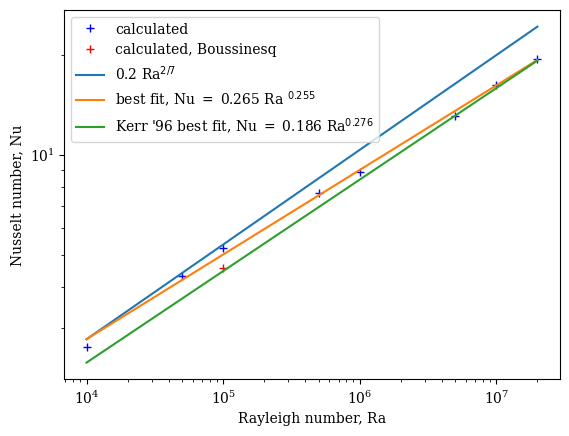

Write the Python code that produced this figure.
#!/usr/bin/env python
# -*- coding: utf-8 -*-
#  

from __future__ import print_function
from __future__ import division

import numpy as np
import matplotlib.pyplot as plt
import os   # for setting working directory
import operator

# Set figure font globally to serif
plt.rcParams["font.family"] = "serif"

# Change default figure DPI; remove for lower DPI displays (default = 100dpi)
plt.rcParams["figure.dpi"] = 250 

def main():
    Ra = np.array( [1e+04,5e+04,1e+05,5e+05,1e+06,5e+06,1e+07,2e+07] )
    Ra27 = np.power(Ra, 2/7)
    NuBouss = np.array( [0,0,4.57,0,0,0,0,0] )
    Nu = np.array( [2.64,4.32,5.23,7.70,8.90,13.11,16.24,19.44] )
    # least squares fit
    bestFitCoeffs = np.polyfit(np.log(Ra), np.log(Nu), deg=1)
    logFit = np.poly1d(bestFitCoeffs)
    linFit = lambda x: np.exp(logFit(np.log(x)))
    print("best fit line, Nu = %.3f Ra^%.3f$" % (np.exp(bestFitCoeffs[1]),bestFitCoeffs[0]))
    
    plt.figure()
    plt.loglog(Ra,Nu, "b+", label=r"calculated")
    plt.loglog(Ra[2],NuBouss[2], "r+", label=r"calculated, Boussinesq")
    plt.loglog(Ra,0.2*Ra27, label=r"0.2 Ra$^{2/7}$")
    plt.loglog(Ra,linFit(Ra), label="best fit, Nu $=$ %.3f Ra $^{%.3f}$" % (np.exp(bestFitCoeffs[1]),bestFitCoeffs[0]) )
    plt.loglog(Ra, 0.186*np.power(Ra,0.276), label="Kerr '96 best fit, Nu $=$ 0.186 Ra$^{0.276}$")
    plt.xlabel(r"Rayleigh number, Ra")
    plt.ylabel(r"Nusselt number, Nu")
    plt.legend(loc="best")
    plt.savefig("NuvsRa_Kerr96.png")
    plt.show()
    """
    plt.figure()
    plt.loglog(Ra[2:], Re, label="calculated")
    plt.loglog(Ra[2:], Ra37[2:], label=r"Ra$^{3/7}$")
    plt.loglog(Ra[2:], Ra12[2:], label=r"Ra$^{1/2}$")
    plt.xlabel(r"Rayleigh number, Ra")
    plt.ylabel(r"Rayleigh number, Re")
    plt.legend(loc="best")
    plt.savefig("RevsRa.png")
    """
    plt.show()
    
    plt.close()
    
    return 0

# run main function
main()
